Photos from the image-classification dataset "dataset" in the GitHub repository ahmadhussain03/Oil-Palm-Tree-Detection-Using-Transfer-Learning. Its 2 classes are: negative, positive.

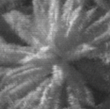
Label: positive

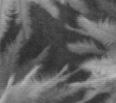
Label: negative

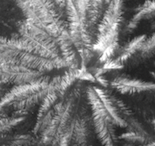
Label: positive

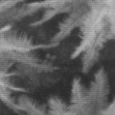
Label: negative

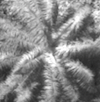
Label: positive

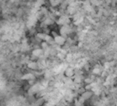
Label: negative
